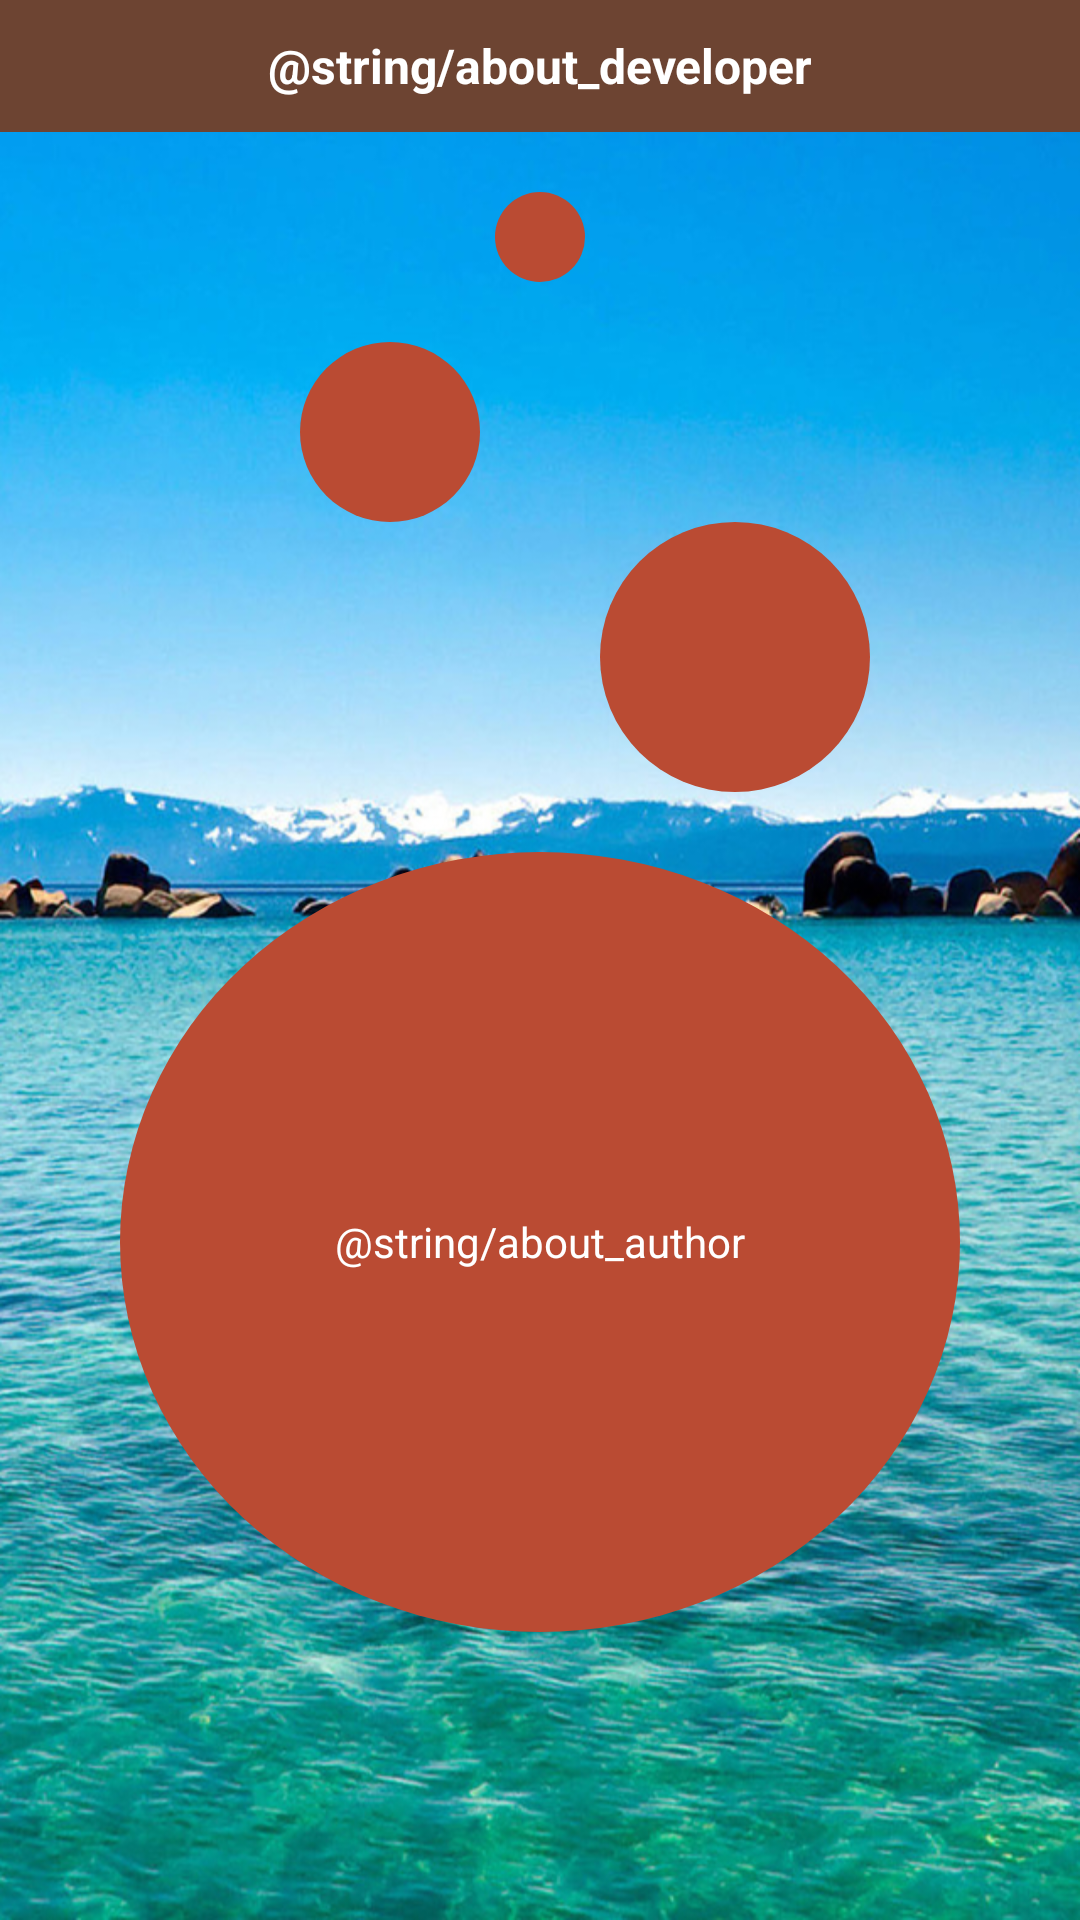

Produce the Android XML layout that renders to this screen, including the resource entries it uses.
<!-- AndroidManifest.xml: application theme AppTheme -->
<!-- res/layout/activity_about.xml -->
<?xml version="1.0" encoding="utf-8"?>
<LinearLayout xmlns:android="http://schemas.android.com/apk/res/android"
    xmlns:tools="http://schemas.android.com/tools"
    android:orientation="vertical"
    android:layout_width="match_parent"
    android:layout_height="match_parent"
    android:background="@drawable/sea_bg"
    tools:context="me.ankit.com.androiduihelper.ui.activity.AboutActivity">


    <TextView
        android:text="@string/about_developer"
        android:background="#6d4432"
        android:textColor="@android:color/white"
        android:textStyle="bold"
        android:textSize="16sp"
        android:gravity="center"
        android:layout_width="match_parent"
        android:layout_height="44dp" />

    <View
        android:background="@drawable/sd_thought_oval"
        android:layout_gravity="center"
        android:layout_margin="20dp"
        android:layout_width="30dp"
        android:layout_height="30dp"/>


    <View
        android:background="@drawable/sd_thought_oval"
        android:layout_marginLeft="100dp"
        android:layout_marginRight="100dp"
        android:layout_width="60dp"
        android:layout_height="60dp"/>


    <View
        android:background="@drawable/sd_thought_oval"
        android:layout_marginStart="200dp"
        android:layout_marginEnd="10dp"
        android:layout_width="90dp"
        android:layout_height="90dp"/>

    <TextView
        android:text="@string/about_author"
        android:layout_gravity="center"
        android:gravity="center"
        android:padding="10dp"
        android:textColor="#ffffff"
        android:layout_marginTop="20dp"
        android:background="@drawable/sd_thought_oval"
        android:layout_width="280dp"
        android:layout_height="260dp" />

</LinearLayout>
<!-- resources referenced by this layout -->
<resources>
  <!-- drawable sd_thought_oval (drawable) -->
  <?xml version="1.0" encoding="utf-8"?>
  <shape xmlns:android="http://schemas.android.com/apk/res/android"
      android:shape="oval">
      <solid android:color="#BA4B33"/>
      <padding android:left="0dip" android:top="0dip" android:right="0dip" android:bottom="0dip" />
  </shape>
  <!-- drawable sea_bg: jpeg bitmap (drawable, 520075 bytes) -->
  <style name="AppTheme" parent="Theme.AppCompat.Light.NoActionBar">
  
  
          <item name="android:windowNoTitle">true</item>
          
          <item name="colorPrimary">@color/colorPrimary</item>
          <item name="colorPrimaryDark">@color/colorPrimaryDark</item>
          <item name="colorAccent">@color/colorAccent</item>
      </style>
  <color name="colorPrimary">#3F51B5</color>
  <color name="colorPrimaryDark">#303F9F</color>
  <color name="colorAccent">#FF4081</color>
</resources>
